Run: headless pygame with SDL's dummy video driver; simulated clock (each Clock.tick advances the game by its frame time, no real sleeping); random seed 0; keys injected as events and as key.get_pressed() state; mouse plan: one left click at the window centre at the start of phase 2, then a move to the lower-right quarter at the start of phase 3.
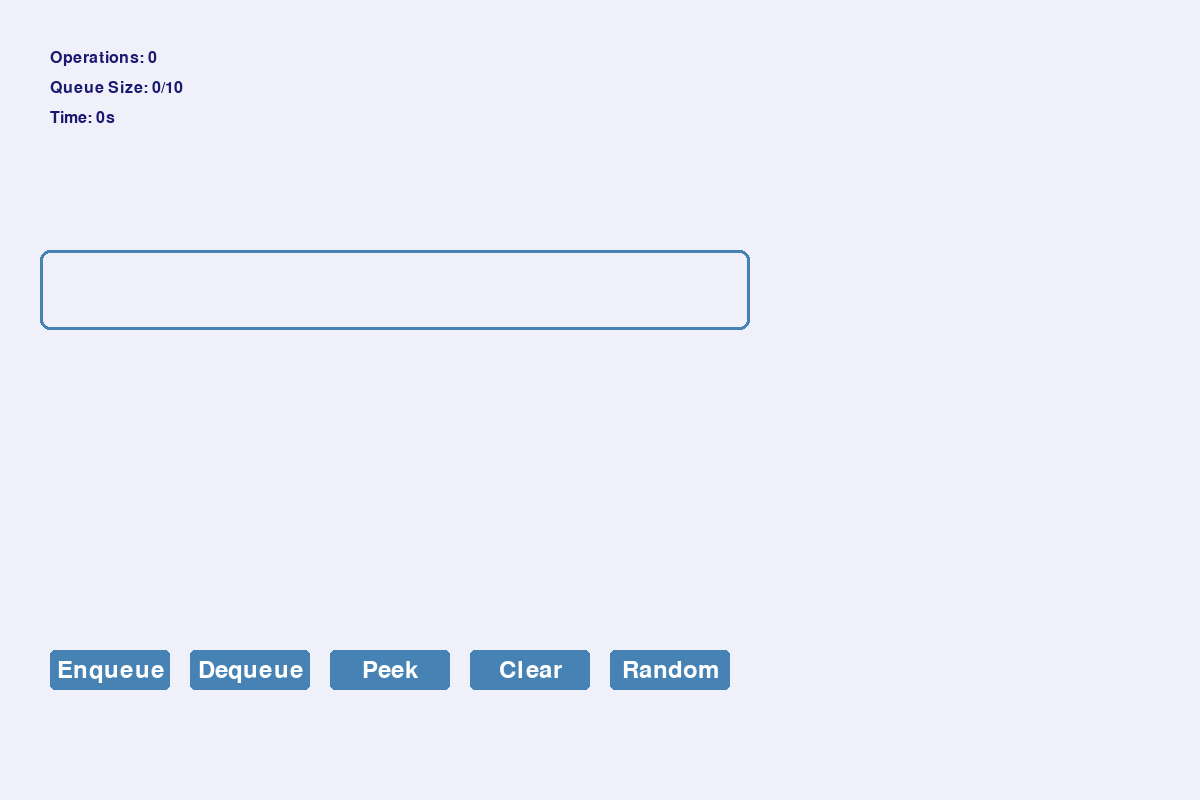
Frame 1 of 4 · flips 1–60 · no input
Frame 2 of 4 · flips 61–180 · clicked the window centre · tapped SPACE, RETURN · held RIGHT (→), D · screen unchanged from frame 1, image omitted
Frame 3 of 4 · flips 181–300 · moved the mouse to the lower-right quarter · held DOWN (↓), S · screen unchanged from frame 2, image omitted
Frame 4 of 4 · flips 301–420 · held LEFT (←), A, UP (↑), W · screen unchanged from frame 3, image omitted

The pygame program that drew these frames:

import pygame
import sys
from collections import deque
import random
import time

# Initialize Pygame
pygame.init()

# Constants
SCREEN_WIDTH = 1200
SCREEN_HEIGHT = 800
FPS = 60

# Colors
BACKGROUND_COLOR = (240, 240, 250)  # Light blue-grey
QUEUE_BORDER_COLOR = (70, 130, 180)  # Steel blue
ITEM_COLOR = (135, 206, 235)  # Sky blue
ITEM_HOVER_COLOR = (100, 149, 237)  # Cornflower blue
TEXT_COLOR = (25, 25, 112)  # Midnight blue
BUTTON_COLOR = (70, 130, 180)  # Steel blue
BUTTON_HOVER_COLOR = (100, 149, 237)  # Cornflower blue
BUTTON_TEXT_COLOR = (255, 255, 255)  # White
ERROR_COLOR = (220, 20, 60)  # Crimson
SUCCESS_COLOR = (46, 139, 87)  # Sea green

# Queue visualization settings
ITEM_WIDTH = 60
ITEM_HEIGHT = 60
ITEM_SPACING = 10
QUEUE_CAPACITY = 10
ANIMATION_SPEED = 5

class QueueVisualizer:
    def __init__(self):
        self.screen = pygame.display.set_mode((SCREEN_WIDTH, SCREEN_HEIGHT))
        pygame.display.set_caption("Queue Visualizer")
        self.clock = pygame.time.Clock()
        
        # Initialize queue
        self.queue = deque(maxlen=QUEUE_CAPACITY)
        self.font = pygame.font.Font(None, 36)
        self.small_font = pygame.font.Font(None, 24)
        
        # Animation states
        self.animating = False
        self.animation_item = None
        self.animation_start_pos = None
        self.animation_end_pos = None
        self.animation_progress = 0
        
        # Message system
        self.message = ""
        self.message_color = TEXT_COLOR
        self.message_timer = 0
        
        # Buttons
        self.buttons = self.create_buttons()
        
        # Statistics
        self.operations_count = 0
        self.start_time = time.time()

    def create_buttons(self):
        buttons = {
            'enqueue': {'rect': pygame.Rect(50, 650, 120, 40), 'text': 'Enqueue', 'action': self.enqueue},
            'dequeue': {'rect': pygame.Rect(190, 650, 120, 40), 'text': 'Dequeue', 'action': self.dequeue},
            'peek': {'rect': pygame.Rect(330, 650, 120, 40), 'text': 'Peek', 'action': self.peek},
            'clear': {'rect': pygame.Rect(470, 650, 120, 40), 'text': 'Clear', 'action': self.clear},
            'random': {'rect': pygame.Rect(610, 650, 120, 40), 'text': 'Random', 'action': self.random_operations}
        }
        return buttons

    def show_message(self, text, color=TEXT_COLOR):
        self.message = text
        self.message_color = color
        self.message_timer = 2 * FPS  # Display for 2 seconds

    def enqueue(self):
        if len(self.queue) >= QUEUE_CAPACITY:
            self.show_message("Queue is full!", ERROR_COLOR)
            return
        
        value = random.randint(1, 99)
        start_pos = (SCREEN_WIDTH + ITEM_WIDTH, 300)
        end_pos = self.get_item_position(len(self.queue))
        
        self.animation_item = value
        self.animation_start_pos = start_pos
        self.animation_end_pos = end_pos
        self.animating = True
        self.animation_progress = 0
        
        self.queue.append(value)
        self.operations_count += 1
        self.show_message(f"Enqueued: {value}", SUCCESS_COLOR)

    def dequeue(self):
        if not self.queue:
            self.show_message("Queue is empty!", ERROR_COLOR)
            return
        
        value = self.queue.popleft()
        self.operations_count += 1
        self.show_message(f"Dequeued: {value}", SUCCESS_COLOR)

    def peek(self):
        if not self.queue:
            self.show_message("Queue is empty!", ERROR_COLOR)
            return
        
        value = self.queue[0]
        self.show_message(f"Front element: {value}")

    def clear(self):
        self.queue.clear()
        self.show_message("Queue cleared", SUCCESS_COLOR)

    def random_operations(self):
        operations = ['enqueue', 'dequeue']
        operation = random.choice(operations)
        if operation == 'enqueue':
            self.enqueue()
        else:
            self.dequeue()

    def get_item_position(self, index):
        x = 50 + index * (ITEM_WIDTH + ITEM_SPACING)
        y = 300
        return (x, y)

    def draw_queue(self):
        # Draw queue container
        container_rect = pygame.Rect(40, 250, 
                                   (ITEM_WIDTH + ITEM_SPACING) * QUEUE_CAPACITY + ITEM_SPACING,
                                   ITEM_HEIGHT + 20)
        pygame.draw.rect(self.screen, QUEUE_BORDER_COLOR, container_rect, 3, border_radius=10)
        
        # Draw "Front" and "Rear" labels
        if self.queue:
            front_pos = self.get_item_position(0)
            rear_pos = self.get_item_position(len(self.queue) - 1)
            
            # Jika hanya ada 1 elemen (front dan rear sama)
            if len(self.queue) == 1:
                # Front label di atas
                front_text = self.font.render("Front", True, TEXT_COLOR)
                self.screen.blit(front_text, (front_pos[0], front_pos[1] - 60))
                
                # Rear label di bawah
                rear_text = self.font.render("Rear", True, TEXT_COLOR)
                self.screen.blit(rear_text, (rear_pos[0], rear_pos[1] + ITEM_HEIGHT + 10))
            else:
                # Tampilan normal untuk multiple elements
                front_text = self.font.render("Front", True, TEXT_COLOR)
                rear_text = self.font.render("Rear", True, TEXT_COLOR)
                self.screen.blit(front_text, (front_pos[0], front_pos[1] - 40))
                self.screen.blit(rear_text, (rear_pos[0], rear_pos[1] - 40))

        # Draw queue items
        for i, value in enumerate(self.queue):
            pos = self.get_item_position(i)
            self.draw_item(pos[0], pos[1], value)

    def draw_item(self, x, y, value):
        # Draw item box
        item_rect = pygame.Rect(x, y, ITEM_WIDTH, ITEM_HEIGHT)
        pygame.draw.rect(self.screen, ITEM_COLOR, item_rect, border_radius=5)
        pygame.draw.rect(self.screen, QUEUE_BORDER_COLOR, item_rect, 2, border_radius=5)
        
        # Draw value
        value_text = self.font.render(str(value), True, TEXT_COLOR)
        text_rect = value_text.get_rect(center=(x + ITEM_WIDTH // 2, y + ITEM_HEIGHT // 2))
        self.screen.blit(value_text, text_rect)

    def draw_buttons(self):
        mouse_pos = pygame.mouse.get_pos()
        
        for button_info in self.buttons.values():
            rect = button_info['rect']
            color = BUTTON_HOVER_COLOR if rect.collidepoint(mouse_pos) else BUTTON_COLOR
            
            # Draw button
            pygame.draw.rect(self.screen, color, rect, border_radius=5)
            pygame.draw.rect(self.screen, QUEUE_BORDER_COLOR, rect, 2, border_radius=5)
            
            # Draw text
            text = self.font.render(button_info['text'], True, BUTTON_TEXT_COLOR)
            text_rect = text.get_rect(center=rect.center)
            self.screen.blit(text, text_rect)

    def draw_statistics(self):
        stats_text = [
            f"Operations: {self.operations_count}",
            f"Queue Size: {len(self.queue)}/{QUEUE_CAPACITY}",
            f"Time: {int(time.time() - self.start_time)}s"
        ]
        
        y = 50
        for text in stats_text:
            surface = self.small_font.render(text, True, TEXT_COLOR)
            self.screen.blit(surface, (50, y))
            y += 30

    def run(self):
        running = True
        while running:
            for event in pygame.event.get():
                if event.type == pygame.QUIT:
                    running = False
                elif event.type == pygame.MOUSEBUTTONDOWN:
                    mouse_pos = pygame.mouse.get_pos()
                    for button_info in self.buttons.values():
                        if button_info['rect'].collidepoint(mouse_pos):
                            button_info['action']()

            # Clear screen
            self.screen.fill(BACKGROUND_COLOR)

            # Draw queue and UI elements
            self.draw_queue()
            self.draw_buttons()
            self.draw_statistics()

            # Draw message if active
            if self.message_timer > 0:
                message_surface = self.font.render(self.message, True, self.message_color)
                message_rect = message_surface.get_rect(center=(SCREEN_WIDTH // 2, 200))
                self.screen.blit(message_surface, message_rect)
                self.message_timer -= 1

            # Update display
            pygame.display.flip()
            self.clock.tick(FPS)

        pygame.quit()
        sys.exit()

if __name__ == "__main__":
    visualizer = QueueVisualizer()
    visualizer.run()
